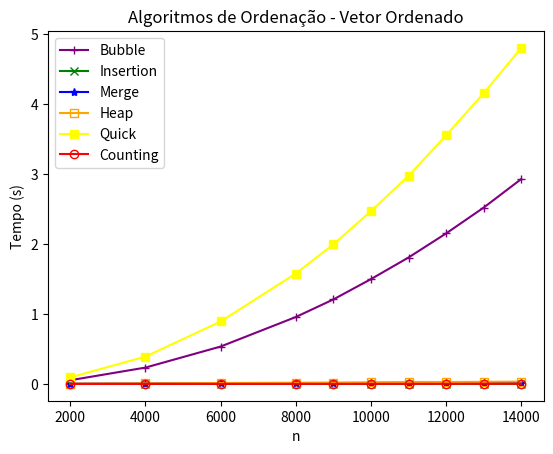

Here is the Python script that generated this plot:
import matplotlib.pyplot as plt

def grafico_vetores_ordenados(tamanhos_vetores, tempo_bubble, tempo_insertion, tempo_merge, tempo_heap, tempo_quick, tempo_counting):
    plt.plot(tamanhos_vetores, tempo_bubble, label='Bubble', marker='+', color='purple')
    plt.plot(tamanhos_vetores, tempo_insertion, label='Insertion', marker='x', color='green')
    plt.plot(tamanhos_vetores, tempo_merge, label='Merge', marker='*', color='blue')
    plt.plot(tamanhos_vetores, tempo_heap, label='Heap', marker='s', fillstyle='none', color='orange')
    plt.plot(tamanhos_vetores, tempo_quick, label='Quick', marker='s', color='yellow')
    plt.plot(tamanhos_vetores, tempo_counting, label='Counting', marker='o', fillstyle='none', color='red')

    plt.title('Algoritmos de Ordenação - Vetor Ordenado')
    plt.xlabel('n')
    plt.ylabel('Tempo (s)')

    plt.legend()
    plt.show()

tamanho_vetor = [2000, 4000, 6000, 8000, 9000, 10000, 11000, 12000, 13000, 14000]
tempo_bubble = [0.052687, 0.233660, 0.534109, 0.955632, 1.206926, 1.496958, 1.805852, 2.149473, 2.518621, 2.926628]
tempo_insertion = [0.000108, 0.000213, 0.000322, 0.000433, 0.000476, 0.000547, 0.000596, 0.000638, 0.000714, 0.000746]
tempo_merge = [0.002371, 0.005233, 0.008243, 0.011254, 0.012342, 0.013911, 0.015664, 0.016994, 0.018552, 0.019875]
tempo_heap = [0.003547, 0.008019, 0.012736, 0.017683, 0.019939, 0.022592, 0.028144, 0.027494, 0.029599, 0.033041]
tempo_quick = [0.094055, 0.390669, 0.891957, 1.577434, 1.992990, 2.468324, 2.971398, 3.551046, 4.152136, 4.799707]
tempo_counting = [0.000294, 0.000640, 0.000961, 0.001227, 0.001376, 0.001564, 0.001776, 0.001936, 0.002067, 0.002183]

grafico_vetores_ordenados(tamanho_vetor, tempo_bubble, tempo_insertion, tempo_merge, tempo_heap, tempo_quick, tempo_counting)